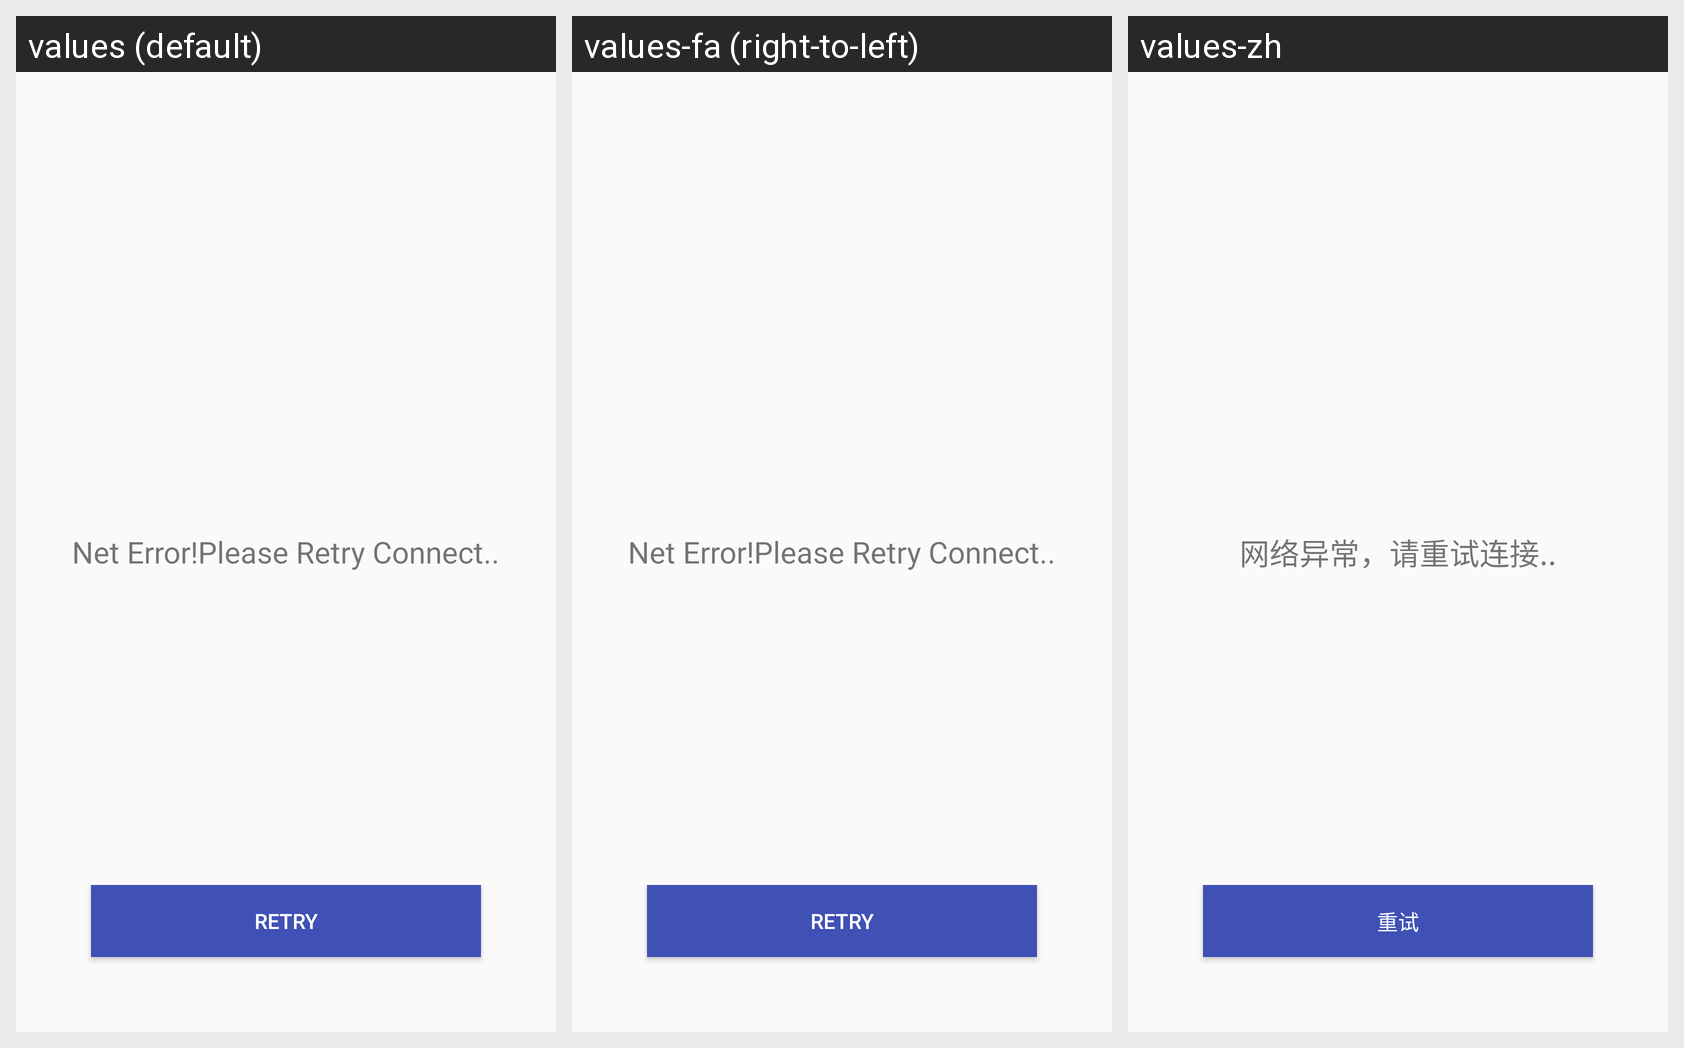

Translations of the strings shown on this Android screen, per locale in the grid:
Android screen res/layout/layout_update_no_net.xml rendered under 3 locales, left to right: values (default), values-fa (right-to-left), values-zh. Device: Nexus 5 (rendered at 1080×1920; each locale shown at half size, 540×960, under a caption strip naming it); theme AppTheme.
Strings drawn on this screen, with the default value and each locale's value (text and hints the layout hard-codes, and strings that could not be matched under every locale, appear in the picture but are not listed):

net_error
  values: Net Error!Please Retry Connect..
  values-fa: Net Error!Please Retry Connect..  [not translated; the default value is used]
  values-zh: 网络异常，请重试连接..

retry
  values: Retry
  values-fa: Retry  [not translated; the default value is used]
  values-zh: 重试
